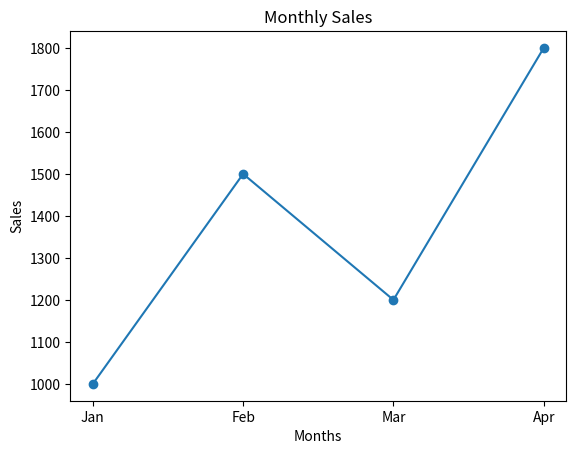

Source code (Python):
import matplotlib.pyplot as plt

months = ['Jan', 'Feb', 'Mar', 'Apr']
sales = [1000, 1500, 1200, 1800]

plt.plot(months, sales, marker='o')
plt.title("Monthly Sales")
plt.xlabel("Months")
plt.ylabel("Sales")
plt.show()
